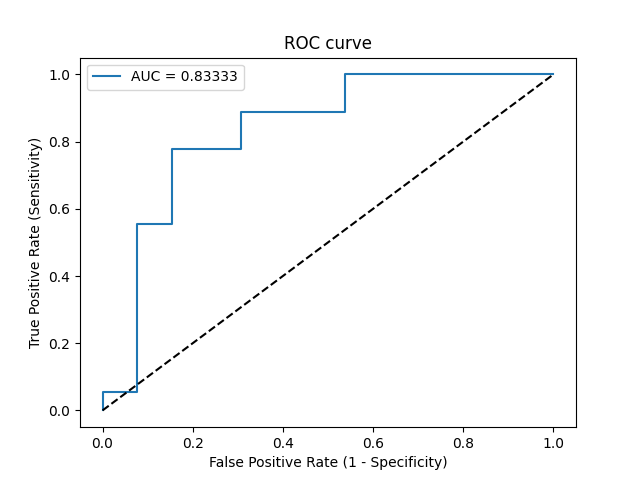

The table this chart was drawn from, first rows:
Threshold, Sensitivity, Specificity, NPV, PPV
inf, 0.0, 1.0, 0.4194, 0
0.9759, 0.05556, 1.0, 0.4333, 1.0
0.9398, 0.05556, 0.9231, 0.4138, 0.5
0.8112, 0.5556, 0.9231, 0.6, 0.9091
0.7798, 0.5556, 0.8462, 0.5789, 0.8333
0.6898, 0.7778, 0.8462, 0.7333, 0.875
0.5805, 0.7778, 0.6923, 0.6923, 0.7778
0.5156, 0.8889, 0.6923, 0.8182, 0.8
0.3011, 0.8889, 0.4615, 0.75, 0.6957
0.275, 1.0, 0.4615, 1.0, 0.72
0.059, 1.0, 0.0, 0, 0.5806
